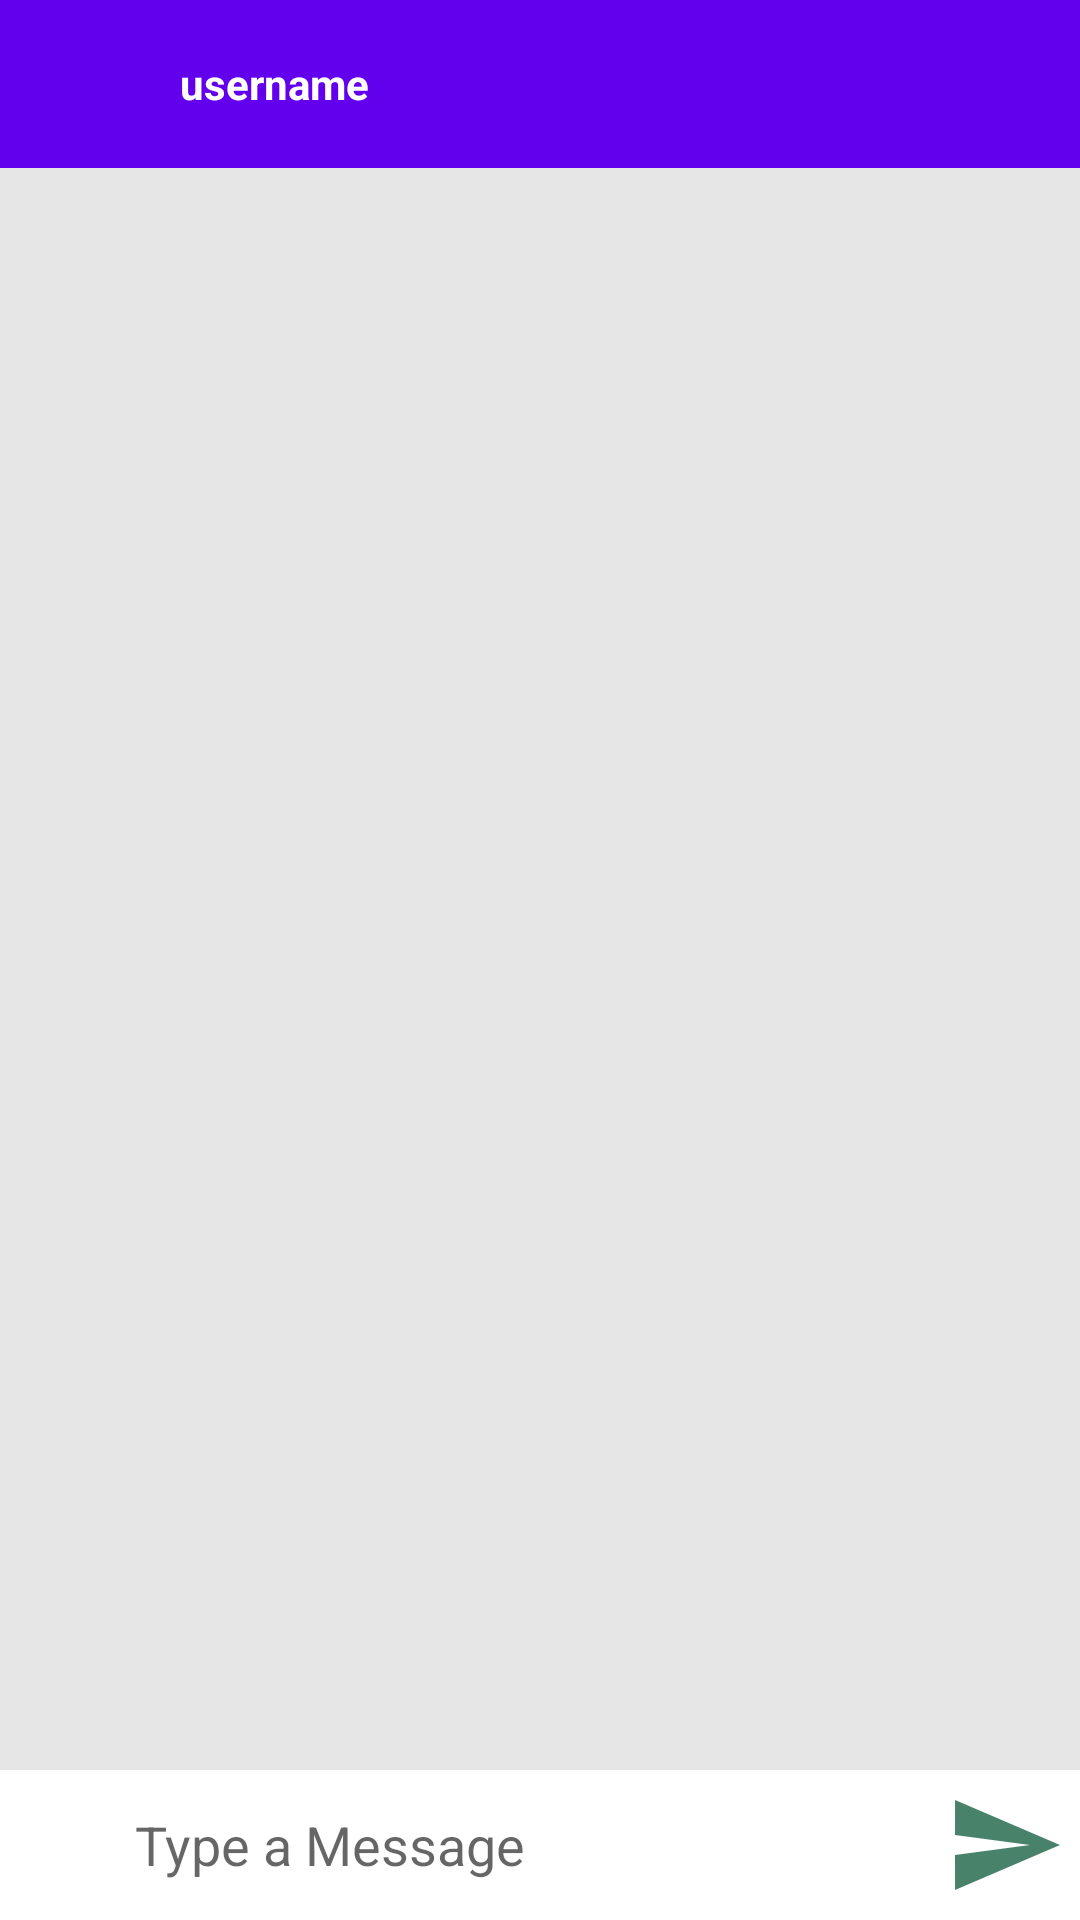

Here is an Android app screen rendered from its layout file. Give the layout XML and the strings, colors and styles it references.
<!-- AndroidManifest.xml: application theme Theme.EncryptedChatApplication -->
<!-- res/layout/activity_message.xml -->
<?xml version="1.0" encoding="utf-8"?>
<RelativeLayout xmlns:android="http://schemas.android.com/apk/res/android"
    xmlns:app="http://schemas.android.com/apk/res-auto"
    xmlns:tools="http://schemas.android.com/tools"
    android:layout_width="match_parent"
    android:layout_height="match_parent"
    android:background="#e6e6e6"
    tools:context=".MessageActivity">

    <com.google.android.material.appbar.AppBarLayout
        android:layout_width="match_parent"
        android:layout_height="wrap_content"
        android:id="@+id/bar_layout">

        <androidx.appcompat.widget.Toolbar
            android:id="@+id/toolbar"
            android:layout_width="match_parent"
            android:layout_height="wrap_content"
            android:theme="@style/ThemeOverlay.AppCompat.Dark.ActionBar"
            app:popupTheme="@style/MenuStyle">


            <ImageView
                android:id="@+id/profile_image"
                android:layout_width="30dp"
                android:layout_height="30dp" />

            <TextView
                android:id="@+id/username"
                android:layout_width="wrap_content"
                android:layout_height="wrap_content"
                android:layout_marginStart="30dp"
                android:text="username"
                android:textColor="#fff"
                android:textStyle="bold" />

        </androidx.appcompat.widget.Toolbar>

    </com.google.android.material.appbar.AppBarLayout>

    <androidx.recyclerview.widget.RecyclerView
        android:layout_width="match_parent"
        android:layout_height="match_parent"
        android:id="@+id/recycler_view"
        android:layout_below="@+id/bar_layout"
        android:layout_above="@+id/bottom"/>

    <RelativeLayout
        android:layout_width="match_parent"
        android:layout_height="wrap_content"
        android:layout_alignParentBottom="true"
        android:background="#fff"
        android:id="@+id/bottom"
        android:padding="5dp">

        <EditText
            android:id="@+id/text_send"
            android:layout_width="match_parent"
            android:layout_height="wrap_content"
            android:layout_toStartOf="@+id/btn_send"
            android:layout_toEndOf="@+id/btn_send_image"
            android:layout_centerVertical="true"
            android:hint="Type a Message"
            android:background="#fff"/>

        <ImageButton
            android:id="@+id/btn_send"
            android:layout_width="40dp"
            android:layout_height="40dp"
            android:background="@drawable/ic_action_name"
            android:layout_alignParentEnd="true" />

        <ImageButton
            android:id="@+id/btn_send_image"
            android:layout_width="40dp"
            android:layout_height="40dp"
            android:background="@drawable/ic_attach_black"
            android:layout_alignParentStart="true"/>

    </RelativeLayout>

</RelativeLayout>
<!-- resources referenced by this layout -->
<resources>
  <!-- drawable ic_action_name (drawable-anydpi) -->
  <vector xmlns:android="http://schemas.android.com/apk/res/android"
      android:width="24dp"
      android:height="24dp"
      android:viewportWidth="24"
      android:viewportHeight="24"
      android:tint="#1A6346"
      android:alpha="0.8"
      android:autoMirrored="true">
    <path
        android:fillColor="@android:color/white"
        android:pathData="M2.01,21L23,12 2.01,3 2,10l15,2 -15,2z"/>
  </vector>
  <style name="MenuStyle" parent="Theme.AppCompat.Light">
          <item name="android:background">@android:color/white</item>
      </style>
  <style name="Theme.EncryptedChatApplication" parent="Theme.MaterialComponents.DayNight.NoActionBar">
          
          <item name="colorPrimary">@color/purple_500</item>
          <item name="colorPrimaryVariant">@color/purple_700</item>
          <item name="colorOnPrimary">@color/white</item>
          
          <item name="colorSecondary">@color/teal_200</item>
          <item name="colorSecondaryVariant">@color/teal_700</item>
          <item name="colorOnSecondary">@color/black</item>
          
          <item name="android:statusBarColor" tools:targetApi="l">?attr/colorPrimaryVariant</item>
          
      </style>
  <!-- not gathered from this repository: default colours our renderer supplied (Android Studio template values) -->
  <color name="purple_500">#FF6200EE</color>
  <color name="purple_700">#FF3700B3</color>
  <color name="teal_200">#FF03DAC5</color>
  <color name="teal_700">#FF018786</color>
  <color name="black">#FF000000</color>
  <color name="white">#FFFFFFFF</color>
</resources>
